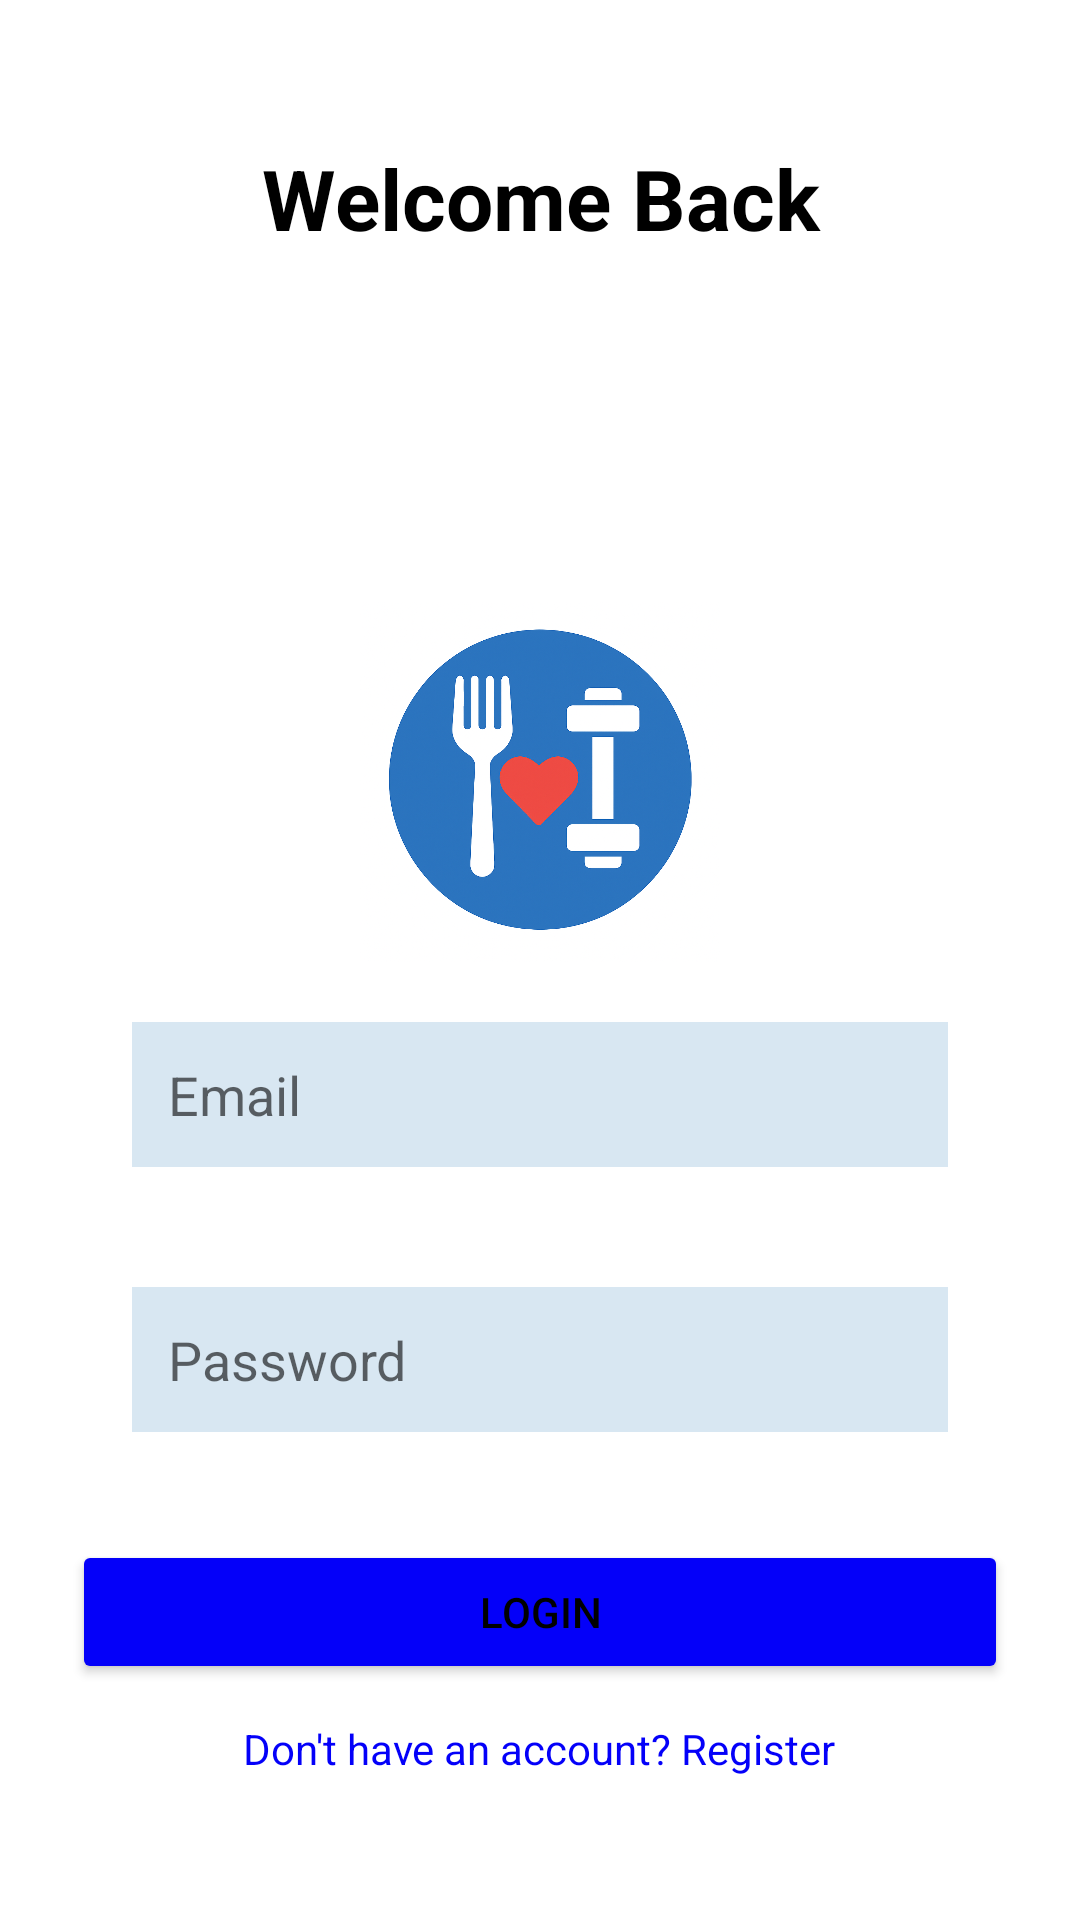

Layout XML and referenced resources for this Android screen:
<!-- AndroidManifest.xml: application theme Theme.Healthify -->
<!-- res/layout/activity_login.xml -->
<?xml version="1.0" encoding="utf-8"?>
<LinearLayout xmlns:android="http://schemas.android.com/apk/res/android"
    xmlns:app="http://schemas.android.com/apk/res-auto"
    android:id="@+id/main"
    android:orientation="vertical"
    android:padding="24dp"
    android:gravity="center"
    android:background="@color/white"
    android:layout_width="match_parent"
    android:layout_height="match_parent">

    <TextView
        android:text="Welcome Back"
        android:textColor="@color/black"
        android:textSize="28sp"
        android:textStyle="bold"
        android:gravity="center"
        android:layout_width="match_parent"
        android:layout_height="wrap_content"
        android:paddingBottom="16dp" />

    <ImageView
        android:id="@+id/imageView"
        android:layout_width="120dp"
        android:layout_height="120dp"
        android:src="@drawable/healthify_logo"
        app:layout_constraintTop_toTopOf="parent"
        app:layout_constraintStart_toStartOf="parent"
        app:layout_constraintEnd_toEndOf="parent"
        android:layout_marginTop="100dp" /> 


    <EditText
        android:id="@+id/emailField"
        android:hint="Email"
        android:layout_margin="20dp"
        android:textColor="@color/black"
        android:background="#7CA2DE"
        android:backgroundTint="#D8E7F2"
        android:layout_width="match_parent"
        android:layout_height="wrap_content"
        android:inputType="textEmailAddress"
        android:padding="12dp"
        />

    <EditText
        android:id="@+id/passwordField"
        android:hint="Password"
        android:layout_margin="20dp"
        android:textColor="@color/black"
        android:background="#7CA2DE"
        android:backgroundTint="#D8E7F2"
        android:layout_width="match_parent"
        android:layout_height="wrap_content"
        android:inputType="textPassword"
        android:padding="12dp"
        android:layout_marginTop="8dp" />

    <Button
        android:id="@+id/loginButton"
        android:text="Login"
        android:layout_width="match_parent"
        android:layout_height="wrap_content"
        android:layout_marginTop="16dp"
        android:backgroundTint="#0400F9"
        android:textColor="@color/black"
        />

    <TextView
        android:id="@+id/registerRedirect"
        android:text="Don't have an account? Register"
        android:textColor="#0400F9"
        android:layout_gravity="center"
        android:layout_marginTop="12dp"
        android:layout_width="wrap_content"
        android:layout_height="wrap_content" />

</LinearLayout>
<!-- resources referenced by this layout -->
<resources>
  <color name="black">#FF000000</color>
  <color name="white">#FFFFFFFF</color>
  <!-- drawable healthify_logo: png bitmap (drawable, 802793 bytes) -->
  <style name="Theme.Healthify" parent="Theme.MaterialComponents.DayNight.NoActionBar" />
</resources>
